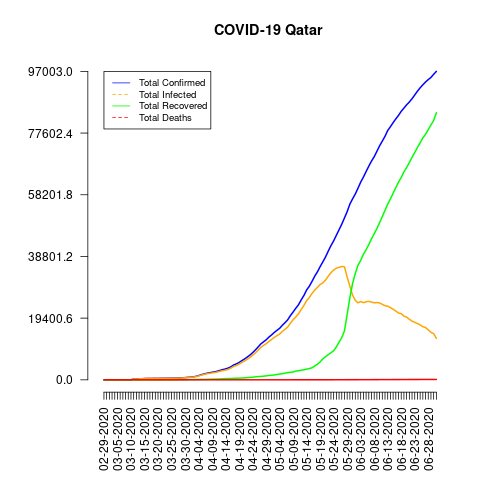

The data file committed next to this chart (first rows):
date, total_confirmed, total_deaths, total_recovered, total_infected, mortality_rate, recovery_rate, daily_growth_rate
02-29-2020, 1, 0, 0, 1, 0.0, 0.0, 1
03-01-2020, 3, 0, 0, 3, 0.0, 0.0, 3.0
03-02-2020, 3, 0, 0, 3, 0.0, 0.0, 1.0
03-03-2020, 7, 0, 0, 7, 0.0, 0.0, 2.333
03-04-2020, 8, 0, 0, 8, 0.0, 0.0, 1.143
03-05-2020, 8, 0, 0, 8, 0.0, 0.0, 1.0
03-06-2020, 8, 0, 0, 8, 0.0, 0.0, 1.0
03-07-2020, 8, 0, 0, 8, 0.0, 0.0, 1.0
03-08-2020, 15, 0, 0, 15, 0.0, 0.0, 1.875
03-09-2020, 18, 0, 0, 18, 0.0, 0.0, 1.2
03-10-2020, 24, 0, 0, 24, 0.0, 0.0, 1.333
03-11-2020, 262, 0, 0, 262, 0.0, 0.0, 10.92
03-12-2020, 262, 0, 0, 262, 0.0, 0.0, 1.0
03-13-2020, 320, 0, 0, 320, 0.0, 0.0, 1.221
03-14-2020, 337, 0, 4, 333, 0.0, 1.19, 1.053
03-15-2020, 401, 0, 4, 397, 0.0, 1.0, 1.19
03-16-2020, 439, 0, 4, 435, 0.0, 0.91, 1.095
03-17-2020, 439, 0, 4, 435, 0.0, 0.91, 1.0
03-18-2020, 452, 0, 4, 448, 0.0, 0.88, 1.03
03-19-2020, 460, 0, 4, 456, 0.0, 0.87, 1.018
03-20-2020, 470, 0, 10, 460, 0.0, 2.13, 1.022
03-21-2020, 481, 0, 27, 454, 0.0, 5.61, 1.023
03-22-2020, 494, 0, 33, 461, 0.0, 6.68, 1.027
03-23-2020, 501, 0, 33, 468, 0.0, 6.59, 1.014
03-24-2020, 526, 0, 41, 485, 0.0, 7.79, 1.05
03-25-2020, 537, 0, 41, 496, 0.0, 7.64, 1.021
03-26-2020, 549, 0, 43, 506, 0.0, 7.83, 1.022
03-27-2020, 562, 0, 43, 519, 0.0, 7.65, 1.024
03-28-2020, 590, 1, 45, 545, 0.17, 7.63, 1.05
03-29-2020, 634, 1, 48, 586, 0.16, 7.57, 1.075
03-30-2020, 693, 1, 51, 642, 0.14, 7.36, 1.093
03-31-2020, 781, 2, 62, 719, 0.26, 7.94, 1.127
04-01-2020, 835, 2, 71, 764, 0.24, 8.5, 1.069
04-02-2020, 949, 3, 72, 877, 0.32, 7.59, 1.137
04-03-2020, 1075, 3, 93, 982, 0.28, 8.65, 1.133
04-04-2020, 1325, 3, 109, 1216, 0.23, 8.23, 1.233
04-05-2020, 1604, 4, 123, 1481, 0.25, 7.67, 1.211
04-06-2020, 1832, 4, 131, 1701, 0.22, 7.15, 1.142
04-07-2020, 2057, 6, 150, 1907, 0.29, 7.29, 1.123
04-08-2020, 2210, 6, 178, 2032, 0.27, 8.05, 1.074
04-09-2020, 2376, 6, 206, 2170, 0.25, 8.67, 1.075
04-10-2020, 2512, 6, 227, 2285, 0.24, 9.04, 1.057
04-11-2020, 2728, 6, 247, 2481, 0.22, 9.05, 1.086
04-12-2020, 2979, 7, 275, 2704, 0.23, 9.23, 1.092
04-13-2020, 3231, 7, 334, 2897, 0.22, 10.34, 1.085
04-14-2020, 3428, 7, 373, 3055, 0.2, 10.88, 1.061
04-15-2020, 3711, 7, 406, 3305, 0.19, 10.94, 1.083
04-16-2020, 4103, 7, 415, 3688, 0.17, 10.11, 1.106
04-17-2020, 4663, 7, 464, 4199, 0.15, 9.95, 1.136
04-18-2020, 5008, 8, 510, 4498, 0.16, 10.18, 1.074
04-19-2020, 5448, 8, 518, 4930, 0.15, 9.51, 1.088
04-20-2020, 6015, 9, 555, 5460, 0.15, 9.23, 1.104
04-21-2020, 6533, 9, 614, 5919, 0.14, 9.4, 1.086
04-22-2020, 7141, 10, 689, 6452, 0.14, 9.65, 1.093
04-23-2020, 7764, 10, 750, 7014, 0.13, 9.66, 1.087
04-24-2020, 8525, 10, 809, 7716, 0.12, 9.49, 1.098
04-25-2020, 9358, 10, 929, 8429, 0.11, 9.93, 1.098
04-26-2020, 10287, 10, 1012, 9275, 0.1, 9.84, 1.099
04-27-2020, 11244, 10, 1066, 10178, 0.09, 9.48, 1.093
04-28-2020, 11921, 10, 1134, 10787, 0.08, 9.51, 1.06
... 64 more rows
